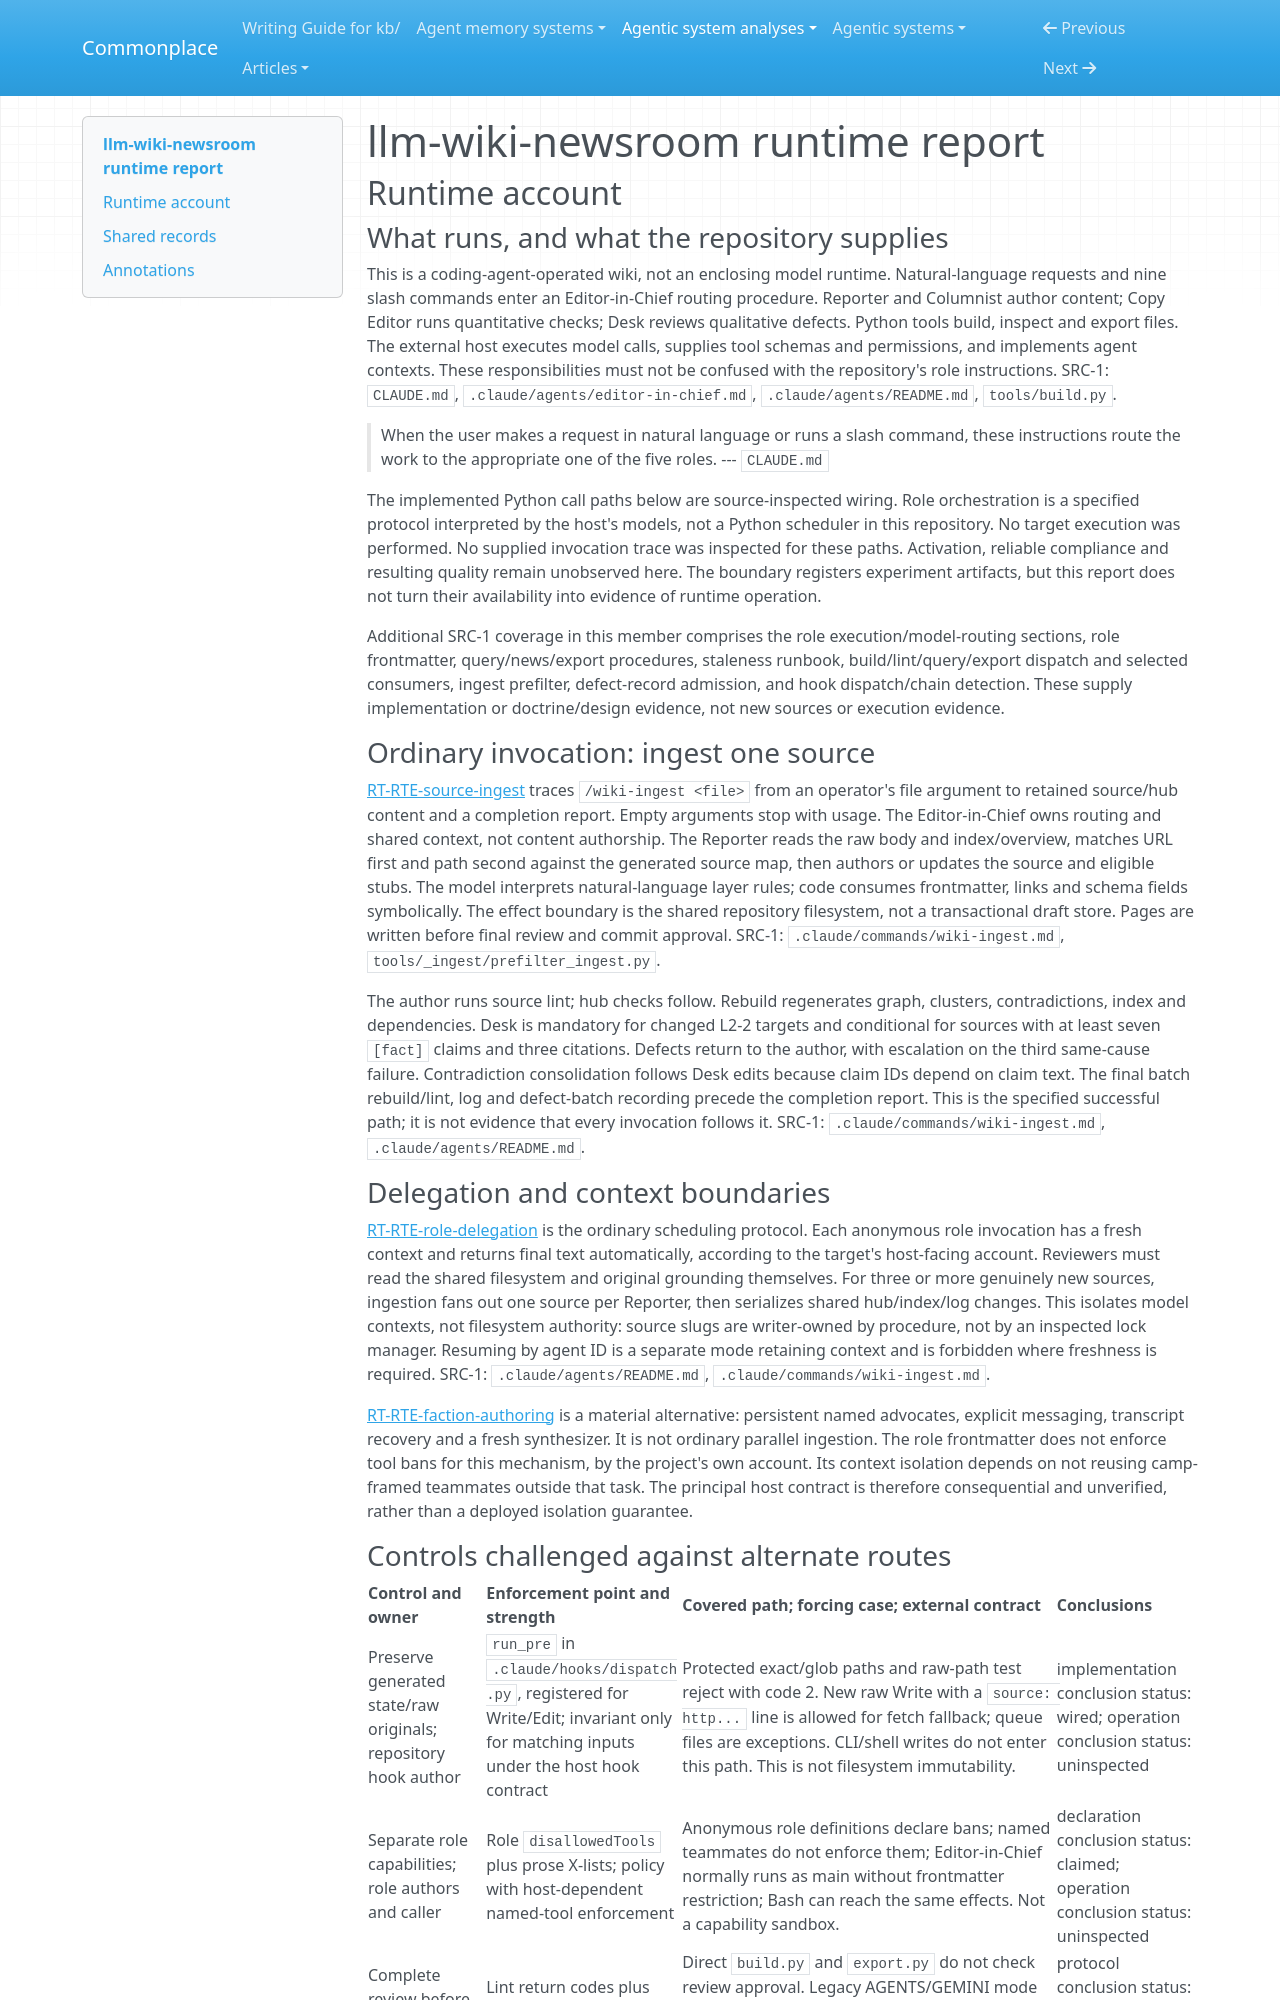

repository: zby/commonplace · page: agentic-system-analyses/retained/alfadur7--llm-wiki-newsroom/runtime/index.html · generator: mkdocs

---
type: agentic-system-analyses/types/agentic-system-runtime-report.md
description: "llm-wiki-newsroom runtime baseline: host-driven newsroom roles, deterministic tools, publication controls and instruction-change admission."
run-id: AAS-2026-11-08-llm-wiki-newsroom-ea04687a5ff6-01
reviewed-boundary: "8e209cab483da544852d7213f0e25291d06d8a88"
---

# llm-wiki-newsroom runtime report

## Runtime account

### What runs, and what the repository supplies

This is a coding-agent-operated wiki, not an enclosing model runtime. Natural-language requests and nine slash commands enter an Editor-in-Chief routing procedure. Reporter and Columnist author content; Copy Editor runs quantitative checks; Desk reviews qualitative defects. Python tools build, inspect and export files. The external host executes model calls, supplies tool schemas and permissions, and implements agent contexts. These responsibilities must not be confused with the repository's role instructions. SRC-1: `CLAUDE.md`, `.claude/agents/editor-in-chief.md`, `.claude/agents/README.md`, `tools/build.py`.

> When the user makes a request in natural language or runs a slash command, these instructions route the work to the appropriate one of the five roles.
> --- `CLAUDE.md`

The implemented Python call paths below are source-inspected wiring. Role orchestration is a specified protocol interpreted by the host's models, not a Python scheduler in this repository. No target execution was performed. No supplied invocation trace was inspected for these paths. Activation, reliable compliance and resulting quality remain unobserved here. The boundary registers experiment artifacts, but this report does not turn their availability into evidence of runtime operation.

Additional SRC-1 coverage in this member comprises the role execution/model-routing sections, role frontmatter, query/news/export procedures, staleness runbook, build/lint/query/export dispatch and selected consumers, ingest prefilter, defect-record admission, and hook dispatch/chain detection. These supply implementation or doctrine/design evidence, not new sources or execution evidence.

### Ordinary invocation: ingest one source

[RT-RTE-source-ingest](#rt-rte-source-ingest) traces `/wiki-ingest <file>` from an operator's file argument to retained source/hub content and a completion report. Empty arguments stop with usage. The Editor-in-Chief owns routing and shared context, not content authorship. The Reporter reads the raw body and index/overview, matches URL first and path second against the generated source map, then authors or updates the source and eligible stubs. The model interprets natural-language layer rules; code consumes frontmatter, links and schema fields symbolically. The effect boundary is the shared repository filesystem, not a transactional draft store. Pages are written before final review and commit approval. SRC-1: `.claude/commands/wiki-ingest.md`, `tools/_ingest/prefilter_ingest.py`.

The author runs source lint; hub checks follow. Rebuild regenerates graph, clusters, contradictions, index and dependencies. Desk is mandatory for changed L2-2 targets and conditional for sources with at least seven `[fact]` claims and three citations. Defects return to the author, with escalation on the third same-cause failure. Contradiction consolidation follows Desk edits because claim IDs depend on claim text. The final batch rebuild/lint, log and defect-batch recording precede the completion report. This is the specified successful path; it is not evidence that every invocation follows it. SRC-1: `.claude/commands/wiki-ingest.md`, `.claude/agents/README.md`.

### Delegation and context boundaries

[RT-RTE-role-delegation](#rt-rte-role-delegation) is the ordinary scheduling protocol. Each anonymous role invocation has a fresh context and returns final text automatically, according to the target's host-facing account. Reviewers must read the shared filesystem and original grounding themselves. For three or more genuinely new sources, ingestion fans out one source per Reporter, then serializes shared hub/index/log changes. This isolates model contexts, not filesystem authority: source slugs are writer-owned by procedure, not by an inspected lock manager. Resuming by agent ID is a separate mode retaining context and is forbidden where freshness is required. SRC-1: `.claude/agents/README.md`, `.claude/commands/wiki-ingest.md`.

[RT-RTE-faction-authoring](#rt-rte-faction-authoring) is a material alternative: persistent named advocates, explicit messaging, transcript recovery and a fresh synthesizer. It is not ordinary parallel ingestion. The role frontmatter does not enforce tool bans for this mechanism, by the project's own account. Its context isolation depends on not reusing camp-framed teammates outside that task. The principal host contract is therefore consequential and unverified, rather than a deployed isolation guarantee.
